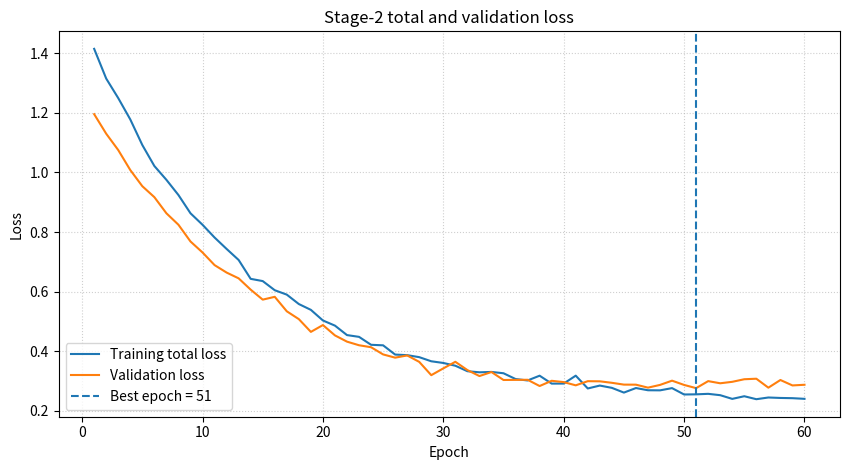
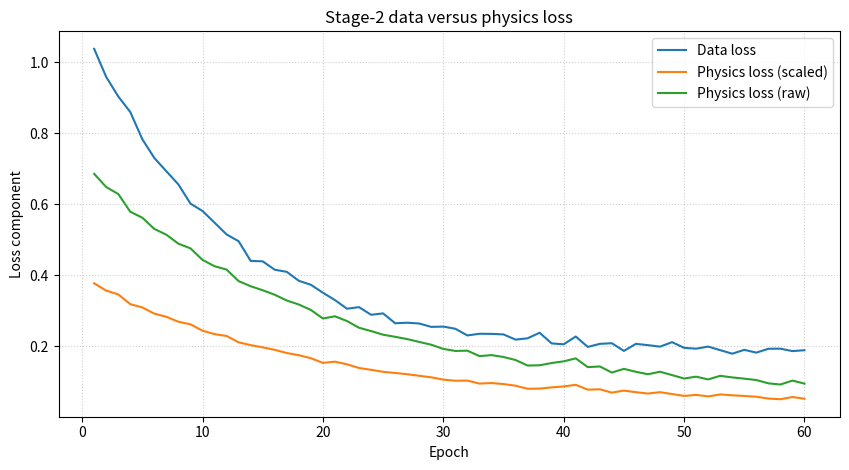
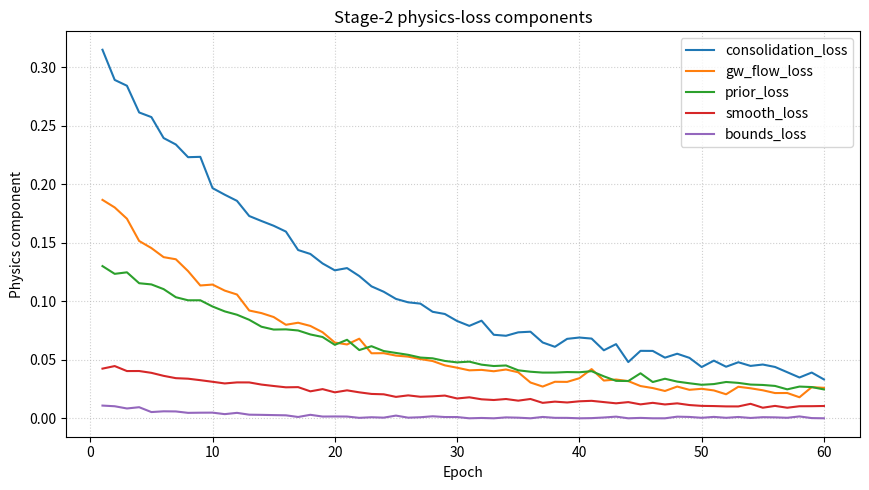
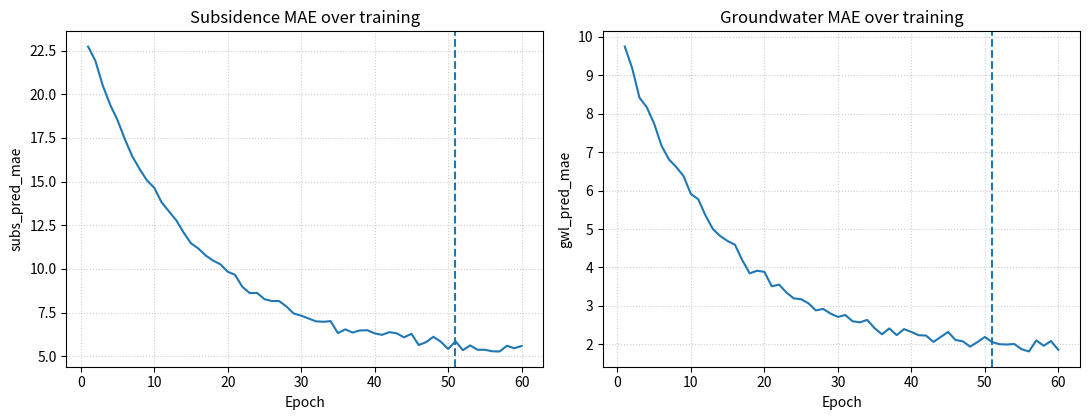
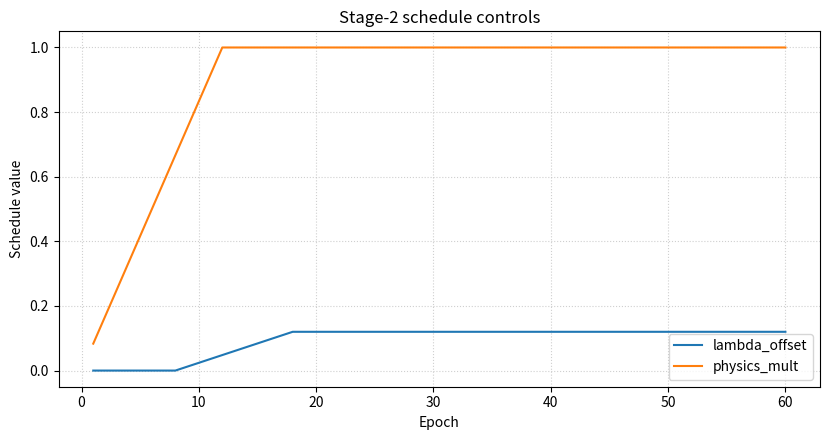

Here is the Python script that generated these plots, in order:
"""
Stage-2 training curves and physics-aware learning dynamics
===========================================================

This lesson teaches how to read **Stage-2 training curves** in GeoPrior.

Why this page matters
---------------------
A model can finish training and still be hard to trust.

Typical Stage-2 questions include:

- Did the model actually converge?
- Did validation improve together with training,
  or did overfitting appear early?
- Are the physics terms stabilizing,
  exploding, or staying inactive?
- Did the model reduce data loss by violating
  the physics constraints?
- Is the chosen stopping point scientifically
  reasonable, not only numerically good?

In GeoPrior, Stage-2 is the public workflow stage for
**training**. The real Stage-2 pipeline writes a CSV
training log, stores a training summary with the best epoch,
and exports grouped history plots for losses and metrics.

What this lesson teaches
------------------------
We will:

1. build a compact synthetic Stage-2 training-history table,
2. inspect the structure of one training log,
3. identify the best validation epoch,
4. plot total and validation loss,
5. compare data loss against physics loss,
6. inspect individual physics components,
7. track prediction metrics over epochs,
8. explain how to read Stage-2 curves responsibly.

This page uses synthetic data so it remains fully executable
during the documentation build, but the lesson structure
matches the real purpose of Stage-2 in GeoPrior:
**physics-guided model training**.
"""

# %%
# Imports
# -------
# We use pandas + matplotlib because this lesson is about reading
# Stage-2 outputs clearly during the documentation build.

import numpy as np
import pandas as pd
import matplotlib.pyplot as plt

# %%
# Step 1 - Build a compact synthetic Stage-2 history table
# --------------------------------------------------------
# The real Stage-2 workflow saves a CSV training log and a training
# summary JSON. Here we build a synthetic history DataFrame with
# columns that resemble the real training artifacts:
#
# - total loss and validation loss,
# - data loss versus physics loss,
# - individual physics-loss components,
# - predictive metrics such as subsidence and GWL MAE,
# - a few operational schedule variables.

rng = np.random.default_rng(17)

epochs = np.arange(1, 61)

total_loss = []
val_loss = []
data_loss = []
physics_loss = []
physics_loss_scaled = []

consolidation_loss = []
gw_flow_loss = []
prior_loss = []
smooth_loss = []
bounds_loss = []

subs_pred_mae = []
gwl_pred_mae = []
lambda_offset = []
physics_mult = []

for epoch in epochs:
    e = float(epoch)

    # A simple warmup + convergence pattern:
    # - data loss falls quickly,
    # - physics losses fall more slowly,
    # - validation improves, then plateaus slightly.
    data = (
        0.92 * np.exp(-e / 12.0)
        + 0.18
        + rng.normal(0.0, 0.010)
    )

    cons = (
        0.30 * np.exp(-e / 18.0)
        + 0.030
        + rng.normal(0.0, 0.004)
    )

    gw = (
        0.18 * np.exp(-e / 15.0)
        + 0.020
        + rng.normal(0.0, 0.003)
    )

    prior = (
        0.12 * np.exp(-e / 22.0)
        + 0.018
        + rng.normal(0.0, 0.002)
    )

    smooth = (
        0.040 * np.exp(-e / 24.0)
        + 0.006
        + rng.normal(0.0, 0.001)
    )

    bounds = max(
        0.0,
        0.012 * np.exp(-e / 10.0)
        + rng.normal(0.0, 0.0008),
    )

    phys_raw = cons + gw + prior + smooth + bounds
    phys_scaled = 0.55 * phys_raw

    total = data + phys_scaled

    # Validation:
    # early improvement, then a shallow minimum, then mild flattening.
    val = (
        1.05 * np.exp(-e / 13.5)
        + 0.23
        + 0.0022 * max(0.0, e - 34.0)
        + rng.normal(0.0, 0.012)
    )

    # Prediction metrics
    subs_mae = (
        19.0 * np.exp(-e / 14.0)
        + 5.2
        + rng.normal(0.0, 0.18)
    )
    gwl_mae = (
        8.5 * np.exp(-e / 13.0)
        + 1.9
        + rng.normal(0.0, 0.10)
    )

    # A simple schedule-like variable
    if epoch <= 8:
        lam_off = 0.0
    elif epoch <= 18:
        lam_off = 0.12 * (epoch - 8) / 10.0
    else:
        lam_off = 0.12

    phys_mult = min(1.0, epoch / 12.0)

    total_loss.append(total)
    val_loss.append(val)
    data_loss.append(data)
    physics_loss.append(phys_raw)
    physics_loss_scaled.append(phys_scaled)

    consolidation_loss.append(cons)
    gw_flow_loss.append(gw)
    prior_loss.append(prior)
    smooth_loss.append(smooth)
    bounds_loss.append(bounds)

    subs_pred_mae.append(subs_mae)
    gwl_pred_mae.append(gwl_mae)
    lambda_offset.append(lam_off)
    physics_mult.append(phys_mult)

history_df = pd.DataFrame(
    {
        "epoch": epochs,
        "total_loss": total_loss,
        "val_loss": val_loss,
        "data_loss": data_loss,
        "physics_loss": physics_loss,
        "physics_loss_scaled": physics_loss_scaled,
        "consolidation_loss": consolidation_loss,
        "gw_flow_loss": gw_flow_loss,
        "prior_loss": prior_loss,
        "smooth_loss": smooth_loss,
        "bounds_loss": bounds_loss,
        "subs_pred_mae": subs_pred_mae,
        "gwl_pred_mae": gwl_pred_mae,
        "lambda_offset": lambda_offset,
        "physics_mult": physics_mult,
    }
)

print("Synthetic Stage-2 history shape:", history_df.shape)
print("")
print(history_df.head(10).to_string(index=False))

# %%
# Step 2 - Identify the best validation epoch
# -------------------------------------------
# The real Stage-2 pipeline records the best epoch and a summary of the
# metrics at that epoch. That is the first thing a user should inspect
# after training finishes.

best_row = history_df.loc[history_df["val_loss"].idxmin()].to_dict()
best_epoch = int(best_row["epoch"])

print("")
print("Best validation epoch")
for key in [
    "epoch",
    "val_loss",
    "total_loss",
    "data_loss",
    "physics_loss_scaled",
    "subs_pred_mae",
    "gwl_pred_mae",
]:
    print(f"{key}: {best_row[key]}")

# %%
# Why this step matters
# ---------------------
# The final epoch is not always the best epoch.
#
# In a Stage-2 run, the best validation epoch is usually more important
# than the last logged epoch because:
#
# - validation may plateau,
# - overfitting may begin late,
# - the best checkpoint is often restored from earlier training.

# %%
# Step 3 - Plot total loss and validation loss
# --------------------------------------------
# This is the first diagnostic view most users should inspect.

fig, ax = plt.subplots(figsize=(8.6, 4.8))

ax.plot(
    history_df["epoch"],
    history_df["total_loss"],
    label="Training total loss",
)
ax.plot(
    history_df["epoch"],
    history_df["val_loss"],
    label="Validation loss",
)

ax.axvline(
    best_epoch,
    linestyle="--",
    label=f"Best epoch = {best_epoch}",
)

ax.set_xlabel("Epoch")
ax.set_ylabel("Loss")
ax.set_title("Stage-2 total and validation loss")
ax.grid(True, linestyle=":", alpha=0.6)
ax.legend()

plt.tight_layout()
plt.show()

# %%
# How to read the loss plot
# -------------------------
# The two main questions are:
#
# - does validation improve with training,
# - and does it level off sensibly?
#
# Useful signs include:
#
# - steady joint descent:
#   training is progressing in a stable way;
# - falling training loss but flat validation:
#   diminishing returns or early overfitting;
# - noisy validation with no stable minimum:
#   brittle optimization or weak signal.

# %%
# Step 4 - Compare data loss against physics loss
# -----------------------------------------------
# A distinctive part of GeoPrior Stage-2 is that training is not only
# about fitting the data. The physics terms matter too.

fig, ax = plt.subplots(figsize=(8.6, 4.8))

ax.plot(
    history_df["epoch"],
    history_df["data_loss"],
    label="Data loss",
)
ax.plot(
    history_df["epoch"],
    history_df["physics_loss_scaled"],
    label="Physics loss (scaled)",
)
ax.plot(
    history_df["epoch"],
    history_df["physics_loss"],
    label="Physics loss (raw)",
)

ax.set_xlabel("Epoch")
ax.set_ylabel("Loss component")
ax.set_title("Stage-2 data versus physics loss")
ax.grid(True, linestyle=":", alpha=0.6)
ax.legend()

plt.tight_layout()
plt.show()

# %%
# How to read the data-versus-physics panel
# -----------------------------------------
# This panel helps answer one of the most important scientific
# questions in Stage-2:
#
# - is the model improving by learning both the data and the physics,
# - or only by reducing the data term?
#
# A healthy pattern is:
#
# - data loss decreases,
# - physics loss also decreases or stabilizes at a small value,
# - neither term dominates pathologically.
#
# A worrying pattern would be:
#
# - data loss falls strongly,
# - physics loss stays high or grows,
# - suggesting the model is fitting observations while violating the
#   intended constraints.

# %%
# Step 5 - Inspect the individual physics components
# --------------------------------------------------
# Looking only at one aggregated physics loss can hide where problems
# come from.

fig, ax = plt.subplots(figsize=(8.8, 5.0))

ax.plot(
    history_df["epoch"],
    history_df["consolidation_loss"],
    label="consolidation_loss",
)
ax.plot(
    history_df["epoch"],
    history_df["gw_flow_loss"],
    label="gw_flow_loss",
)
ax.plot(
    history_df["epoch"],
    history_df["prior_loss"],
    label="prior_loss",
)
ax.plot(
    history_df["epoch"],
    history_df["smooth_loss"],
    label="smooth_loss",
)
ax.plot(
    history_df["epoch"],
    history_df["bounds_loss"],
    label="bounds_loss",
)

ax.set_xlabel("Epoch")
ax.set_ylabel("Physics component")
ax.set_title("Stage-2 physics-loss components")
ax.grid(True, linestyle=":", alpha=0.6)
ax.legend()

plt.tight_layout()
plt.show()

# %%
# How to read the physics-component plot
# --------------------------------------
# This panel is useful because different components mean different
# things.
#
# For example:
#
# - high consolidation loss may indicate the dynamic balance is still
#   inconsistent;
# - high groundwater-flow loss may suggest the head pathway is not yet
#   coherent;
# - persistent bounds loss may suggest the model keeps pushing against
#   admissible parameter ranges.
#
# The point is not that every component must go to zero, but that the
# final pattern should remain interpretable and controlled.

# %%
# Step 6 - Track predictive metrics over epochs
# ---------------------------------------------
# Loss alone is not always intuitive. Prediction metrics are easier for
# many users to interpret directly.

fig, axes = plt.subplots(1, 2, figsize=(11.0, 4.3))

axes[0].plot(
    history_df["epoch"],
    history_df["subs_pred_mae"],
)
axes[0].axvline(best_epoch, linestyle="--")
axes[0].set_xlabel("Epoch")
axes[0].set_ylabel("subs_pred_mae")
axes[0].set_title("Subsidence MAE over training")
axes[0].grid(True, linestyle=":", alpha=0.6)

axes[1].plot(
    history_df["epoch"],
    history_df["gwl_pred_mae"],
)
axes[1].axvline(best_epoch, linestyle="--")
axes[1].set_xlabel("Epoch")
axes[1].set_ylabel("gwl_pred_mae")
axes[1].set_title("Groundwater MAE over training")
axes[1].grid(True, linestyle=":", alpha=0.6)

plt.tight_layout()
plt.show()

# %%
# Why this metric view matters
# ----------------------------
# A model can have complicated internal loss behavior but still show a
# clean predictive trend.
#
# These metric curves help answer:
#
# - are practical forecast errors improving,
# - and do they stabilize near the same epoch as validation loss?
#
# When the metric minimum and validation minimum disagree strongly,
# users should inspect the run more carefully.

# %%
# Step 7 - Inspect schedule-like controls
# ---------------------------------------
# The Stage-2 workflow can use physics-related schedules. A small
# schedule panel often makes the training story easier to understand.

fig, ax = plt.subplots(figsize=(8.4, 4.5))

ax.plot(
    history_df["epoch"],
    history_df["lambda_offset"],
    label="lambda_offset",
)
ax.plot(
    history_df["epoch"],
    history_df["physics_mult"],
    label="physics_mult",
)

ax.set_xlabel("Epoch")
ax.set_ylabel("Schedule value")
ax.set_title("Stage-2 schedule controls")
ax.grid(True, linestyle=":", alpha=0.6)
ax.legend()

plt.tight_layout()
plt.show()

# %%
# How to read the schedule panel
# ------------------------------
# This kind of panel helps explain *why* the earlier loss curves look
# the way they do.
#
# For example:
#
# - a warmup phase can delay full physics pressure,
# - a ramp can make the physics loss appear to "turn on" gradually,
# - an offset schedule can explain a small inflection in total loss.
#
# This is especially helpful when a training curve changes character
# partway through the run.

# %%
# Step 8 - Compare the best epoch to the final epoch
# --------------------------------------------------
# A compact comparison table is often more useful than another figure.

final_row = history_df.iloc[-1].to_dict()

compare_df = pd.DataFrame(
    [
        {
            "checkpoint": "best_epoch",
            "epoch": int(best_row["epoch"]),
            "val_loss": float(best_row["val_loss"]),
            "total_loss": float(best_row["total_loss"]),
            "data_loss": float(best_row["data_loss"]),
            "physics_loss_scaled": float(
                best_row["physics_loss_scaled"]
            ),
            "subs_pred_mae": float(best_row["subs_pred_mae"]),
            "gwl_pred_mae": float(best_row["gwl_pred_mae"]),
        },
        {
            "checkpoint": "final_epoch",
            "epoch": int(final_row["epoch"]),
            "val_loss": float(final_row["val_loss"]),
            "total_loss": float(final_row["total_loss"]),
            "data_loss": float(final_row["data_loss"]),
            "physics_loss_scaled": float(
                final_row["physics_loss_scaled"]
            ),
            "subs_pred_mae": float(final_row["subs_pred_mae"]),
            "gwl_pred_mae": float(final_row["gwl_pred_mae"]),
        },
    ]
)

print("")
print("Best-versus-final comparison")
print(compare_df.to_string(index=False))

# %%
# Why this table matters
# ----------------------
# Users should not assume the final epoch is the one they want.
#
# This comparison makes it easy to ask:
#
# - is the final epoch essentially the same as the best one,
# - or did validation degrade after the best checkpoint?
#
# If the difference is tiny, the run looks stable.
# If the difference is large, the user should trust the best checkpoint
# more than the final logged state.

# %%
# Step 9 - Build a compact decision summary
# -----------------------------------------
# The final step should help the user decide what to do next.

val_min = float(history_df["val_loss"].min())
val_last = float(history_df["val_loss"].iloc[-1])
subs_best = float(compare_df.loc[0, "subs_pred_mae"])
subs_last = float(compare_df.loc[1, "subs_pred_mae"])

decision_summary = pd.DataFrame(
    [
        {"item": "best_epoch", "value": best_epoch},
        {"item": "best_val_loss", "value": val_min},
        {"item": "final_val_loss", "value": val_last},
        {
            "item": "val_gap_final_minus_best",
            "value": val_last - val_min,
        },
        {"item": "best_subs_pred_mae", "value": subs_best},
        {"item": "final_subs_pred_mae", "value": subs_last},
        {
            "item": "physics_loss_scaled_at_best",
            "value": float(best_row["physics_loss_scaled"]),
        },
    ]
)

print("")
print("Training decision summary")
print(decision_summary.to_string(index=False))

# %%
# How to interpret the summary
# ----------------------------
# ``val_gap_final_minus_best``
# ~~~~~~~~~~~~~~~~~~~~~~~~~~~~
# If this is tiny, the run remained stable after the best epoch.
# If it is larger, the model may have passed its useful stopping point.
#
# ``physics_loss_scaled_at_best``
# ~~~~~~~~~~~~~~~~~~~~~~~~~~~~~~~
# This helps check whether the best checkpoint is also scientifically
# reasonable, not only numerically strong.
#
# ``best_subs_pred_mae`` versus ``final_subs_pred_mae``
# ~~~~~~~~~~~~~~~~~~~~~~~~~~~~~~~~~~~~~~~~~~~~~~~~~~~~~
# This shows whether practical predictive quality stayed stable after
# the best validation point.

# %%
# Step 10 - Practical reading guide
# ---------------------------------
# A sensible Stage-2 interpretation sequence is:
#
# 1. inspect total loss and validation loss,
# 2. inspect data loss versus physics loss,
# 3. inspect the individual physics components,
# 4. inspect predictive metrics,
# 5. compare the best epoch to the final epoch,
# 6. then decide whether the run should be accepted,
#    repeated, or tuned further.
#
# That sequence helps prevent a common mistake:
# trusting a good validation minimum without checking whether the
# physics behavior stayed coherent.

# %%
# Final takeaway
# --------------
# Stage-2 training curves are not only optimization plots.
#
# They are diagnostics of:
#
# - convergence,
# - overfitting,
# - physics consistency,
# - predictive quality,
# - and the scientific credibility of the chosen checkpoint.
#
# That is why the diagnostics gallery should include a dedicated
# Stage-2 training-curves lesson.
